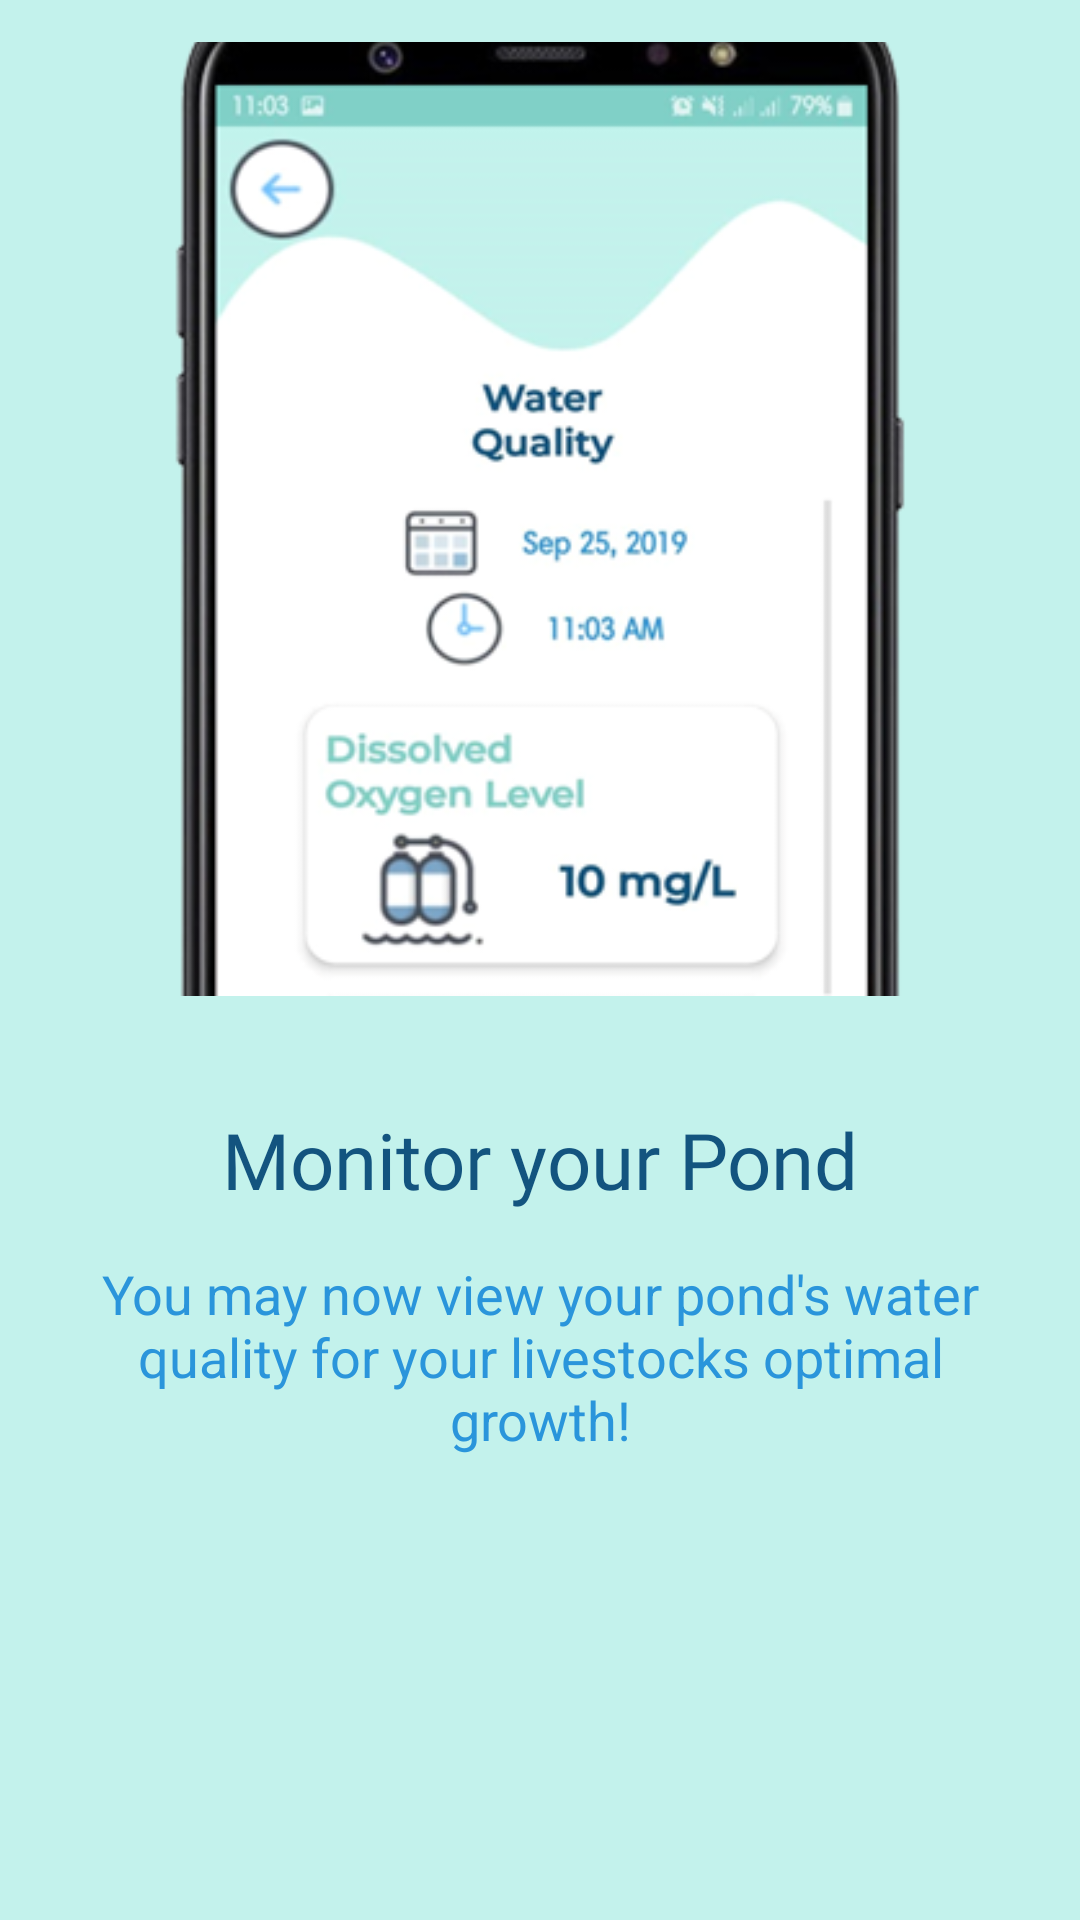

Android layout source for this screen:
<!-- AndroidManifest.xml: application theme AppTheme -->
<!-- res/layout/fragment_fifth.xml -->
<?xml version="1.0" encoding="utf-8"?>
<LinearLayout xmlns:android="http://schemas.android.com/apk/res/android"
    xmlns:tools="http://schemas.android.com/tools"
    android:layout_width="match_parent"
    android:layout_height="match_parent"
    tools:context=".Modules.Fragments.Walkthrough.Fragments.FifthFragment"
    android:orientation="vertical"
    android:padding="14dp"
    android:background="@color/colorAccent"
    android:gravity="center">


    <ImageView
        android:id="@+id/imageView"
        android:layout_width="wrap_content"
        android:layout_height="wrap_content"
        android:layout_marginTop="10dp"
        android:src="@drawable/ic_estep5" />

    <TextView
        android:layout_width="match_parent"
        android:layout_height="wrap_content"
        android:layout_marginTop="10dp"
        style="@style/TextViewTitle"
        android:textColor="@color/colorPrimaryDark"
        android:text="Monitor your Pond"
        android:textAlignment="center" />

    <TextView
        android:id="@+id/text"
        android:layout_width="match_parent"
        android:layout_height="93dp"
        android:layout_marginTop="15dp"
        android:text="You may now view your pond's water quality for your livestocks optimal growth!"
        android:textAlignment="center"
        android:textColor="@color/colorSecondary"
        android:textSize="18dp" />

    <LinearLayout
        android:layout_width="match_parent"
        android:layout_height="150dp"
        android:orientation="horizontal"
        android:layout_marginBottom="15dp">

        <TextView
            android:id="@+id/textview_intro_back5"
            style="@style/TextViewTitle"
            android:layout_width="wrap_content"
            android:layout_height="wrap_content"
            android:layout_gravity="bottom|end"
            android:layout_weight="1"
            android:focusable="true"
            android:gravity="bottom|start"
            android:text="Back"
            android:textColor="@color/colorPrimaryDark" />

        <TextView
            android:id="@+id/textview_intro_next5"
            style="@style/TextViewTitle"
            android:layout_width="wrap_content"
            android:layout_height="wrap_content"
            android:layout_gravity="bottom|end"
            android:layout_weight="1"
            android:focusable="true"
            android:gravity="bottom|end"
            android:text="DONE"
            android:textColor="@color/colorPrimaryDark" />


    </LinearLayout>

</LinearLayout>
<!-- resources referenced by this layout -->
<resources>
  <color name="colorAccent">#c3f2ec</color>
  <color name="colorPrimaryDark">#13547f</color>
  <color name="colorSecondary">#2a95db</color>
  <!-- drawable ic_estep5: png bitmap (drawable, 58775 bytes) -->
  <style name="TextViewTitle">
          <item name="android:fontFamily">@font/montserrat_semibold</item>
          <item name="android:textSize">26sp</item>
          <item name="android:textColor">@color/colorPrimary</item>
      </style>
  <style name="AppTheme" parent="Theme.AppCompat.Light.NoActionBar">
          
          <item name="colorPrimary">@color/colorPrimaryDark</item>
          <item name="colorPrimaryDark">@color/colorPrimary</item>
          <item name="colorAccent">@color/colorAccent</item>
      </style>
  <color name="colorPrimary">#80d0c7</color>
</resources>
